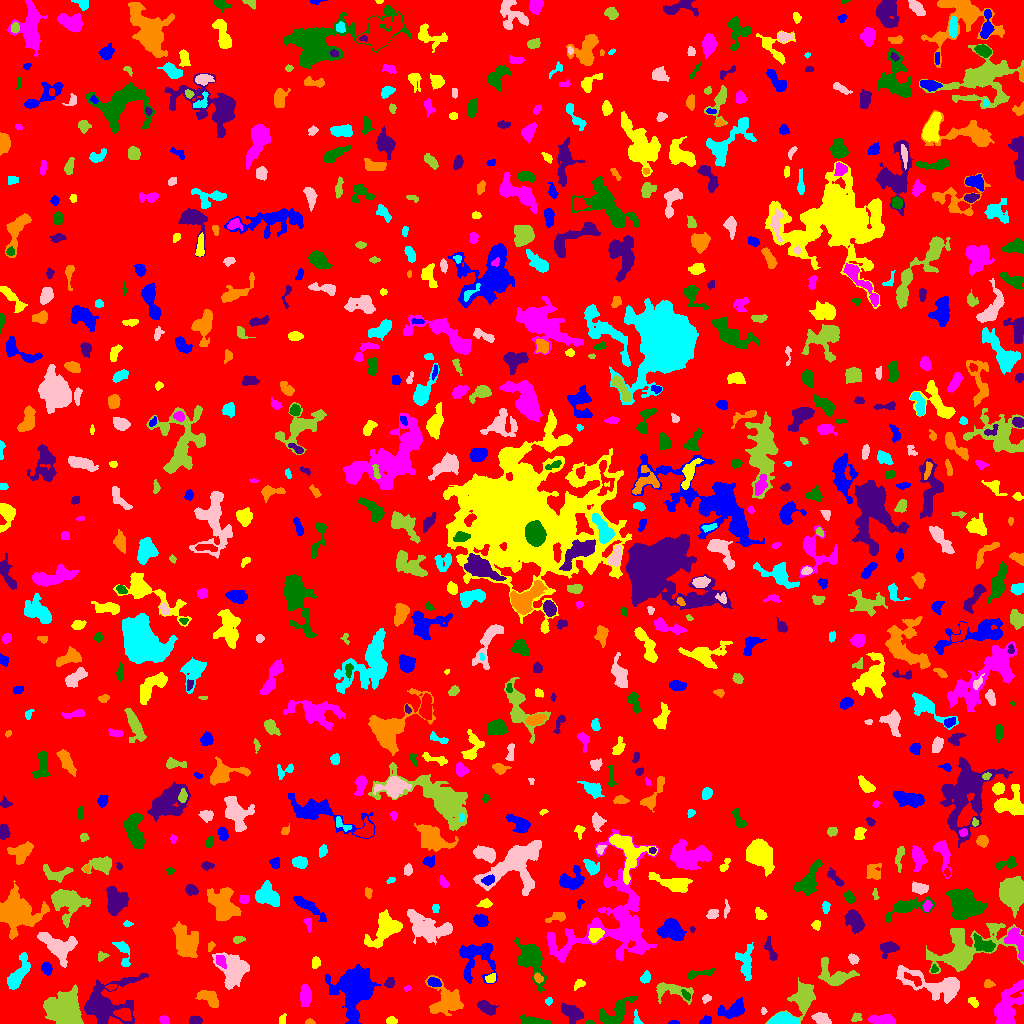

Values plotted in this chart, from the file beside it:
ID, X, Y, A, B, theta, total_flux, mu_max, mu_median, mu_mean, R_fwhm, R_e, R10, R90, x_start, x_end, y_start, y_end, area, greylevel
0, 512.5, 514.6, 300.8, 291.3, 0.7083, 1375435, 11.0, 2.0, 1.849, 62.92, 228.1, 87.86, 368.1, 0, 1023, 0, 1023, 743923, 1.849
1, 674.3, 0.7874, 2.341, 0.8275, -0.02192, 127.0, 8.0, 3.0, 3.256, 2.326, 1.693, 0.5642, 2.706, 668, 679, 0, 3, 39, 8.256
2, 391.2, 2.774, 2.556, 1.838, -0.06561, 235.0, 5.0, 3.0, 3.013, 3.868, 2.821, 1.128, 4.26, 386, 397, 0, 7, 78, 7.013
3, 164.1, 3.205, 2.38, 1.862, -0.5842, 292.0, 7.0, 4.0, 3.792, 3.7, 2.706, 1.128, 4.068, 159, 169, 0, 8, 77, 7.792
4, 590, 0.9048, 2.084, 0.9152, -0.05487, 63.0, 4.0, 2.0, 1.969, 2.394, 1.693, 0.5642, 2.706, 586, 594, 0, 3, 32, 6.969
5, 195.3, 2.756, 2.89, 2.012, 0.163, 484.0, 10.0, 5.0, 4.792, 4.068, 3.038, 1.128, 4.652, 189, 202, 0, 8, 101, 8.792
6, 309.4, 1.182, 2.126, 1.153, -0.02398, 88.0, 5.0, 2.0, 1.833, 2.111, 1.784, 0.5642, 3.038, 305, 315, 0, 5, 48, 6.833
7, 782.6, 3.066, 6.466, 2.619, 0.009295, 3483, 33.0, 10.0, 12.26, 5.078, 4.72, 1.784, 7.818, 767, 799, 0, 11, 284, 17.26
8, 821.3, 4.708, 4.739, 2.558, -0.3209, 445.0, 5.0, 3.0, 2.514, 5.614, 4.514, 1.784, 6.58, 811, 831, 0, 11, 177, 6.514
9, 856.4, 5.426, 2.436, 1.988, 0.3462, 188.0, 5.0, 2.0, 2.293, 3.241, 2.646, 0.9772, 4.26, 851, 862, 2, 11, 82, 8.293
10, 929.8, 3.5, 1.389, 1.296, 1.571, 50.0, 3.0, 0.5, 0.8929, 2.394, 1.784, 0.5642, 2.646, 926, 933, 0, 7, 56, 5.893
11, 706.3, 2.918, 2.802, 1.835, 0.3365, 219.0, 5.0, 3.0, 2.576, 3.742, 2.821, 1.128, 4.37, 699, 711, 0, 8, 85, 10.58
12, 282.2, 4.046, 2.764, 1.617, 1.294, 152.0, 4.0, 2.0, 2.269, 3.827, 2.646, 0.9772, 3.989, 279, 286, 0, 10, 67, 6.269
13, 881.7, 3.632, 6.764, 2.125, 0.001617, 1243, 12.0, 5.0, 5.335, 5.557, 4.583, 1.784, 7.378, 867, 895, 0, 9, 233, 10.33
14, 532, 2.002, 5.723, 1.655, -0.05564, 843.0, 13.0, 3.0, 4.484, 4.107, 3.432, 1.382, 5.89, 520, 550, 0, 9, 188, 9.484
15, 572.6, 10.09, 5.506, 3.608, -0.6495, 1611, 13.0, 5.0, 5.443, 5.323, 5.441, 2.034, 8.593, 561, 583, 0, 20, 296, 8.443
16, 446.6, 22.95, 8.668, 7.504, -0.6311, 3031, 13.0, 4.0, 4.642, 6.383, 7.919, 2.877, 12.59, 425, 463, 8, 48, 653, 7.642
17, 636.6, 4.157, 3.806, 1.614, -1.375, 83.0, 3.0, 1.0, 1.051, 2.326, 2.646, 0.9772, 4.184, 633, 643, 0, 14, 79, 6.051
18, 763.5, 12.38, 1.708, 1.331, 1.534, 88.0, 4.0, 2.0, 2.256, 2.877, 1.954, 0.7979, 3.038, 761, 767, 9, 16, 39, 6.256
19, 802.9, 26.3, 7.912, 5.212, 1.127, 1948, 8.0, 3.0, 3.568, 8.759, 6.794, 2.764, 10.94, 765, 815, 0, 46, 546, 7.568
20, 123, 9.132, 3.837, 2.301, -0.2562, 499.0, 7.0, 2.0, 2.835, 4.297, 3.613, 1.493, 5.89, 113, 131, 3, 15, 176, 11.84
21, 732.8, 13.93, 7.745, 3.465, 0.2814, 1058, 8.0, 3.0, 3.187, 6.05, 5.47, 2.111, 8.74, 717, 744, 5, 26, 332, 10.19
22, 972.9, 21.8, 2.825, 1.909, -0.8213, 126.0, 3.0, 1.0, 1.482, 3.523, 2.877, 1.128, 4.514, 968, 978, 16, 26, 85, 6.482
23, 305.7, 28.14, 4.517, 2.632, -1.545, 788.0, 9.0, 3.0, 3.441, 4.853, 4.26, 1.693, 7.092, 300, 311, 17, 40, 229, 7.441
24, 614.9, 10.75, 10.49, 4.744, 0.6224, 1275, 6.0, 3.0, 2.808, 8.974, 6.699, 2.706, 10.36, 599, 636, 0, 27, 454, 6.808
25, 486.6, 15.72, 4.696, 2.28, -0.5743, 634.0, 7.0, 3.0, 3.078, 5.046, 4.107, 1.693, 6.555, 477, 498, 8, 23, 206, 8.078
26, 208.7, 25.74, 6.145, 3.254, -0.5113, 627.0, 4.0, 3.0, 2.412, 7.979, 5.47, 2.185, 7.919, 195, 218, 16, 33, 260, 6.412
27, 548.9, 22.24, 1.718, 1.346, 0.9561, 46.0, 2.0, 1.0, 0.8679, 3.241, 1.871, 0.7979, 2.985, 545, 552, 18, 26, 53, 6.868
28, 706.5, 24.75, 2.351, 1.733, 0.4412, 127.0, 4.0, 2.0, 1.868, 3.478, 2.459, 0.9772, 3.949, 702, 711, 20, 29, 68, 6.868
29, 65.23, 13.88, 7.569, 7.376, -1.412, 11278, 37.0, 9.0, 10.83, 7.442, 8.813, 3.29, 14.87, 43, 83, 0, 39, 1041, 14.83
30, 111.4, 36.56, 2.422, 1.206, 0.002984, 106.0, 4.0, 1.5, 1.767, 3.09, 2.111, 0.7979, 3.478, 105, 116, 33, 39, 60, 8.767
31, 354.4, 36.34, 9.81, 7.064, 1.51, 16633, 55.0, 6.0, 11.63, 7.674, 8.556, 3.241, 16.42, 325, 380, 0, 59, 1430, 14.63
32, 578.8, 39.24, 2.986, 2.036, 0.526, 148.0, 3.0, 1.0, 1.663, 3.7, 2.932, 1.128, 4.787, 574, 585, 33, 44, 89, 5.663
33, 407.6, 35.11, 1.676, 1.239, 0.4803, 61.0, 4.0, 1.5, 1.525, 2.523, 1.784, 0.5642, 2.821, 404, 411, 32, 38, 40, 6.525
34, 686.2, 28.39, 2.989, 1.487, -0.9157, 180.0, 6.0, 2.0, 2.466, 3.338, 2.585, 0.9772, 4.029, 681, 690, 23, 34, 73, 13.47
35, 389.3, 40.63, 2.739, 2.059, 0.743, 363.0, 8.0, 3.0, 3.821, 3.785, 2.985, 1.262, 4.72, 384, 394, 36, 46, 95, 8.821
36, 988.6, 39.61, 2.812, 1.699, -0.1618, 72.0, 3.0, 1.0, 0.9231, 1.954, 2.523, 0.7979, 3.949, 984, 995, 36, 44, 78, 5.923
37, 645.5, 45.6, 2.75, 2.005, 1.031, 296.0, 7.0, 2.0, 2.819, 3.192, 2.821, 1.128, 4.754, 640, 650, 40, 53, 105, 7.819
38, 934.3, 38.61, 18.68, 5.716, -0.2961, 3645, 9.0, 4.0, 4.046, 10.79, 9.525, 3.742, 14.64, 896, 959, 20, 58, 901, 8.046
39, 669.6, 33.39, 10.64, 3.911, -0.2076, 1023, 10.0, 2.0, 2.882, 4.37, 5.171, 1.784, 8.759, 656, 693, 19, 41, 355, 9.882
40, 259.5, 31.72, 5.062, 3.276, -1.237, 391.0, 5.0, 1.0, 1.802, 4.184, 4.029, 1.493, 6.864, 251, 268, 24, 42, 217, 6.802
41, 433.7, 41.32, 3.005, 1.843, -0.3399, 298.0, 7.0, 2.0, 2.591, 3.192, 2.932, 1.128, 4.787, 427, 441, 37, 46, 115, 10.59
42, 490.8, 45.19, 2.571, 1.965, 0.4558, 253.0, 6.0, 3.0, 2.875, 3.989, 2.821, 1.128, 4.442, 485, 495, 41, 50, 88, 8.875
43, 1007, 15.95, 11.18, 5.215, 1.159, 2422, 9.0, 3.0, 3.238, 7.818, 7.838, 3.038, 13.09, 994, 1023, 0, 44, 748, 7.238
44, 698.7, 49.76, 8.563, 1.724, 0.1781, 272.0, 4.0, 2.0, 1.755, 5.262, 3.949, 1.382, 6.206, 688, 714, 44, 55, 155, 9.755
45, 106.5, 18.68, 14.1, 10.37, 0.5293, 3486, 10.0, 2.0, 2.905, 8.444, 9.95, 3.568, 16.37, 84, 148, 0, 50, 1200, 6.905
46, 538.4, 45.12, 2.519, 1.94, -0.8001, 229.0, 5.0, 3.0, 2.936, 3.742, 2.821, 1.128, 4.37, 534, 543, 40, 51, 78, 10.94
47, 17.68, 47.39, 8.714, 3.136, 1.03, 937.0, 7.0, 2.0, 2.274, 6.05, 5.441, 2.111, 8.63, 7, 30, 34, 71, 412, 7.274
48, 233.8, 54.69, 8.488, 7.35, -0.9295, 2267, 9.0, 3.0, 3.276, 6.652, 8.195, 2.985, 12.9, 212, 249, 34, 71, 692, 7.276
49, 834.5, 47.88, 9.616, 5.95, -0.4215, 1923, 10.0, 4.0, 4.083, 6.979, 6.628, 2.523, 10.62, 818, 859, 38, 66, 471, 10.08
50, 914.1, 43.7, 5.06, 1.765, -0.4916, 120.0, 3.0, 1.0, 0.9023, 2.985, 2.821, 0.9772, 4.754, 904, 921, 37, 51, 133, 10.9
51, 46.67, 54.9, 2.862, 2.381, -1.061, 389.0, 8.0, 3.0, 3.242, 4.068, 3.338, 1.262, 5.293, 41, 52, 48, 61, 120, 7.242
52, 315.1, 60.86, 2.779, 1.939, 1.376, 161.0, 3.0, 2.0, 1.713, 4.222, 2.932, 1.262, 4.442, 312, 320, 55, 67, 94, 6.713
53, 220.4, 62.49, 3.389, 2.182, -1.072, 438.0, 8.0, 3.5, 3.712, 4.334, 3.385, 1.262, 5.293, 216, 226, 55, 68, 118, 11.71
54, 934.3, 54.28, 2.052, 1.69, 1.238, 116.0, 4.0, 2.0, 2.231, 3.478, 2.326, 0.7979, 3.432, 931, 938, 51, 59, 52, 8.231
55, 770.6, 73.05, 6.726, 2.012, -1.217, 528.0, 8.0, 3.0, 3.3, 4.442, 3.909, 1.493, 6.18, 764, 777, 63, 87, 160, 11.3
56, 185.3, 81.43, 8.606, 4.707, -1.131, 2847, 11.0, 4.0, 4.421, 8.482, 7.485, 2.985, 11.94, 172, 198, 66, 102, 644, 8.421
57, 123.3, 70.65, 8.312, 2.989, -1.303, 470.0, 5.0, 2.0, 2.217, 5.171, 4.549, 1.784, 7.092, 112, 130, 57, 82, 212, 6.217
58, 852.6, 64.54, 2.361, 2.047, -0.5253, 364.0, 12.0, 3.0, 3.872, 2.764, 2.646, 0.9772, 4.583, 848, 859, 59, 70, 94, 10.87
59, 101.9, 67.04, 2.86, 1.912, 0.3403, 100.0, 2.0, 1.0, 1.266, 4.583, 2.764, 1.128, 4.184, 98, 109, 62, 72, 79, 6.266
... 775 more rows
